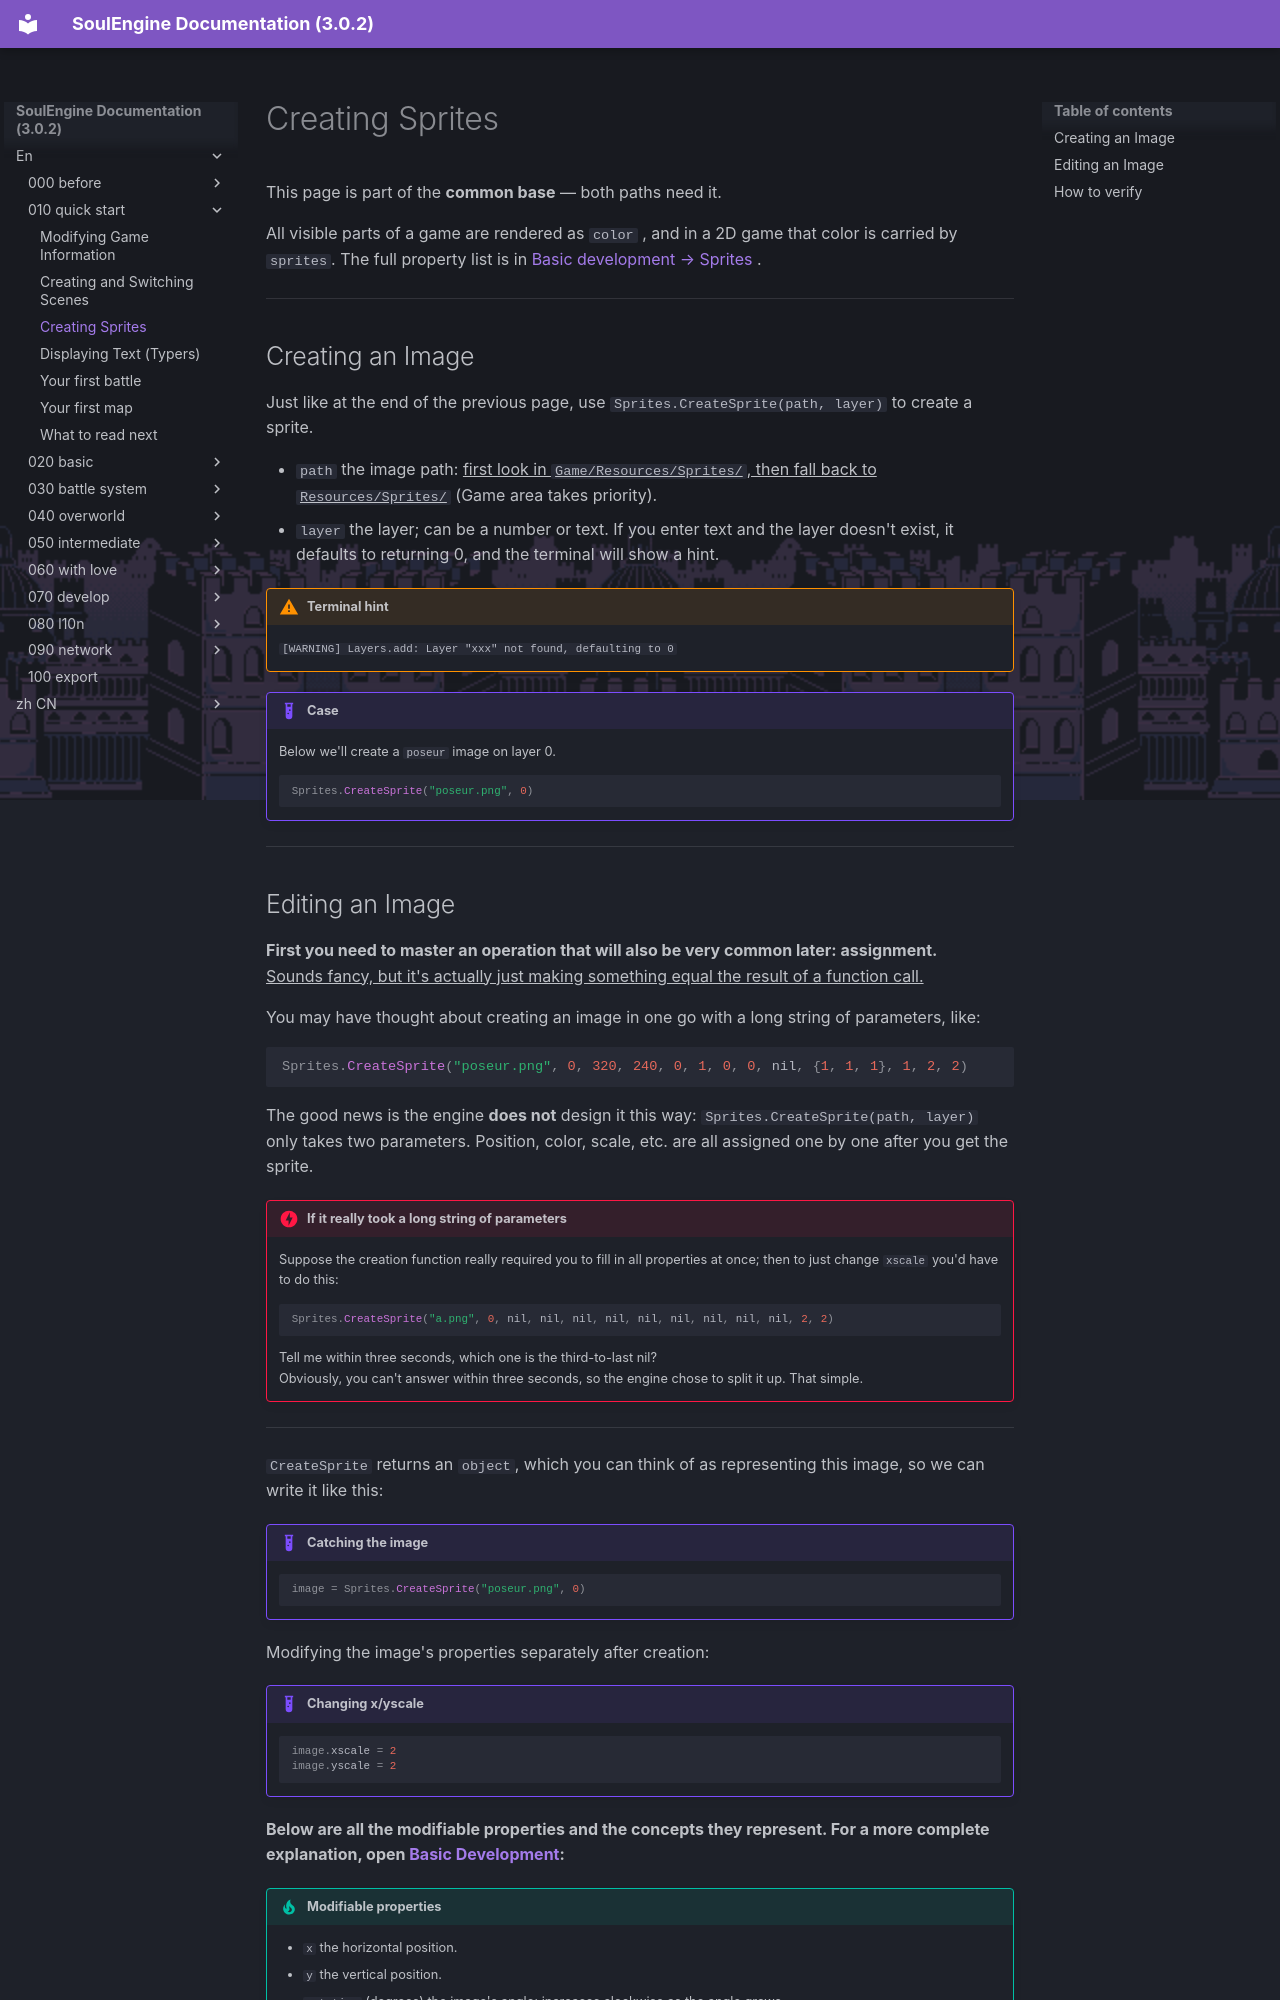

repository: AnskiyyRenew/SoulEngine-Documentation · page: en/010_quick_start/020_sprites/index.html · generator: mkdocs

---
title: Creating Sprites
---

This page is part of the **common base** — both paths need it.

All visible parts of a game are rendered as `color` , and in a 2D game that color is carried by `sprites`. The full property list is in [Basic development → Sprites](../020_basic/020_sprites.md) .

---

## Creating an Image

Just like at the end of the previous page, use `Sprites.CreateSprite(path, layer)` to create a sprite.

- `path` the image path: <u>first look in `Game/Resources/Sprites/`, then fall back to `Resources/Sprites/`</u> (Game area takes priority).
- `layer` the layer; can be a number or text. If you enter text and the layer doesn't exist, it defaults to returning 0, and the terminal will show a hint.

!!! warning "Terminal hint"
    `[WARNING] Layers.add: Layer "xxx" not found, defaulting to 0`

!!! example "Case"
    Below we'll create a `poseur` image on layer 0.
    ```lua
    Sprites.CreateSprite("poseur.png", 0)
    ```

---
